Photos from the image-classification dataset "trafic-dataset" in the GitHub repository xtung6121/detection-instruction-using-extraction-feature. Its 2 classes are: malware, normal.

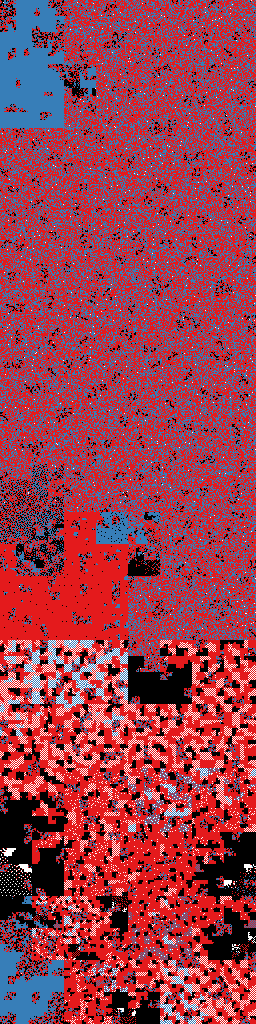
Label: malware

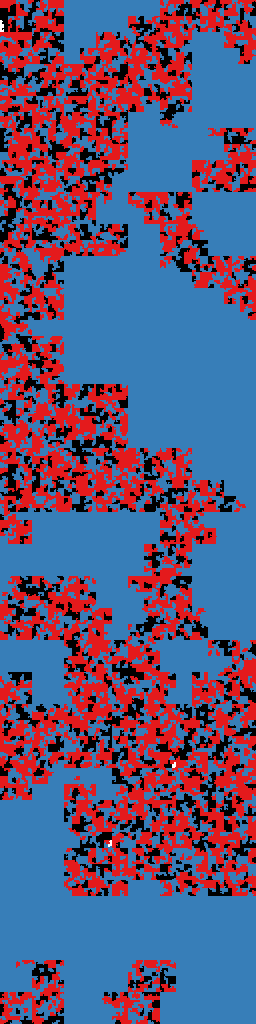
Label: normal

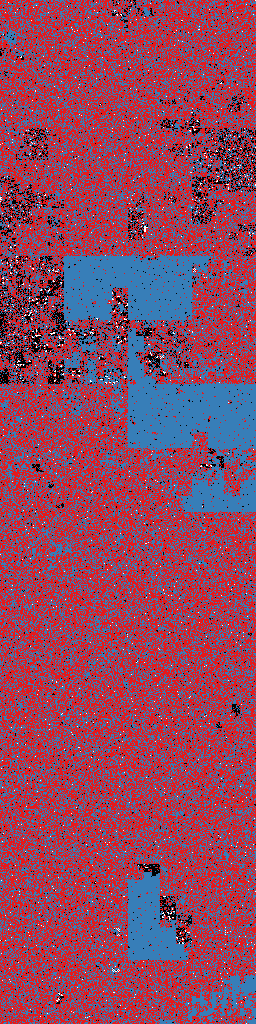
Label: normal

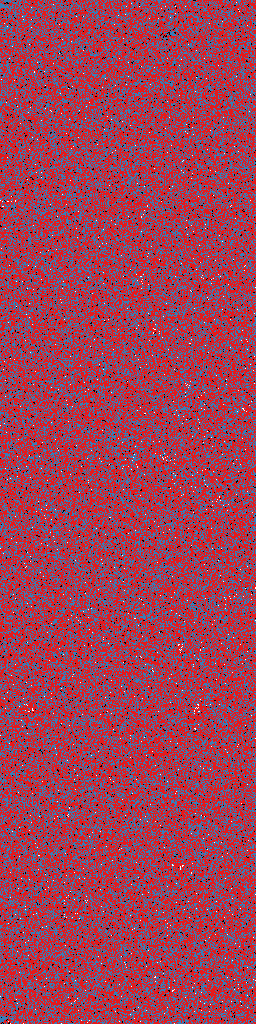
Label: malware

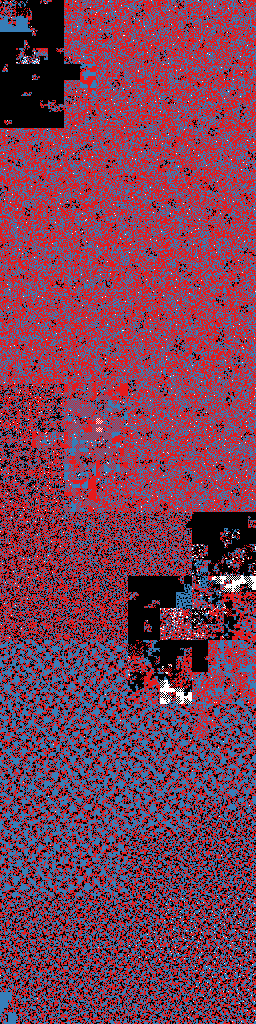
Label: malware

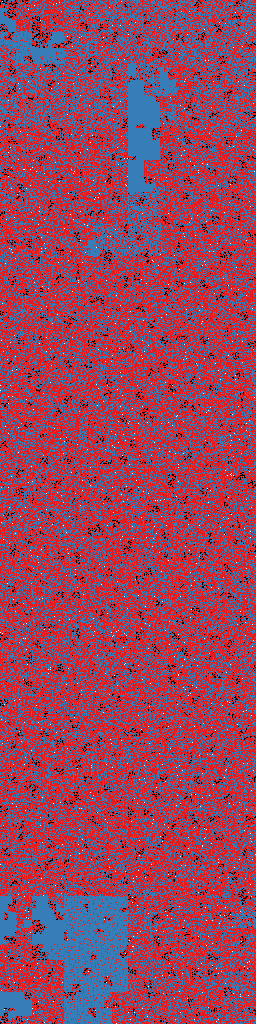
Label: malware
